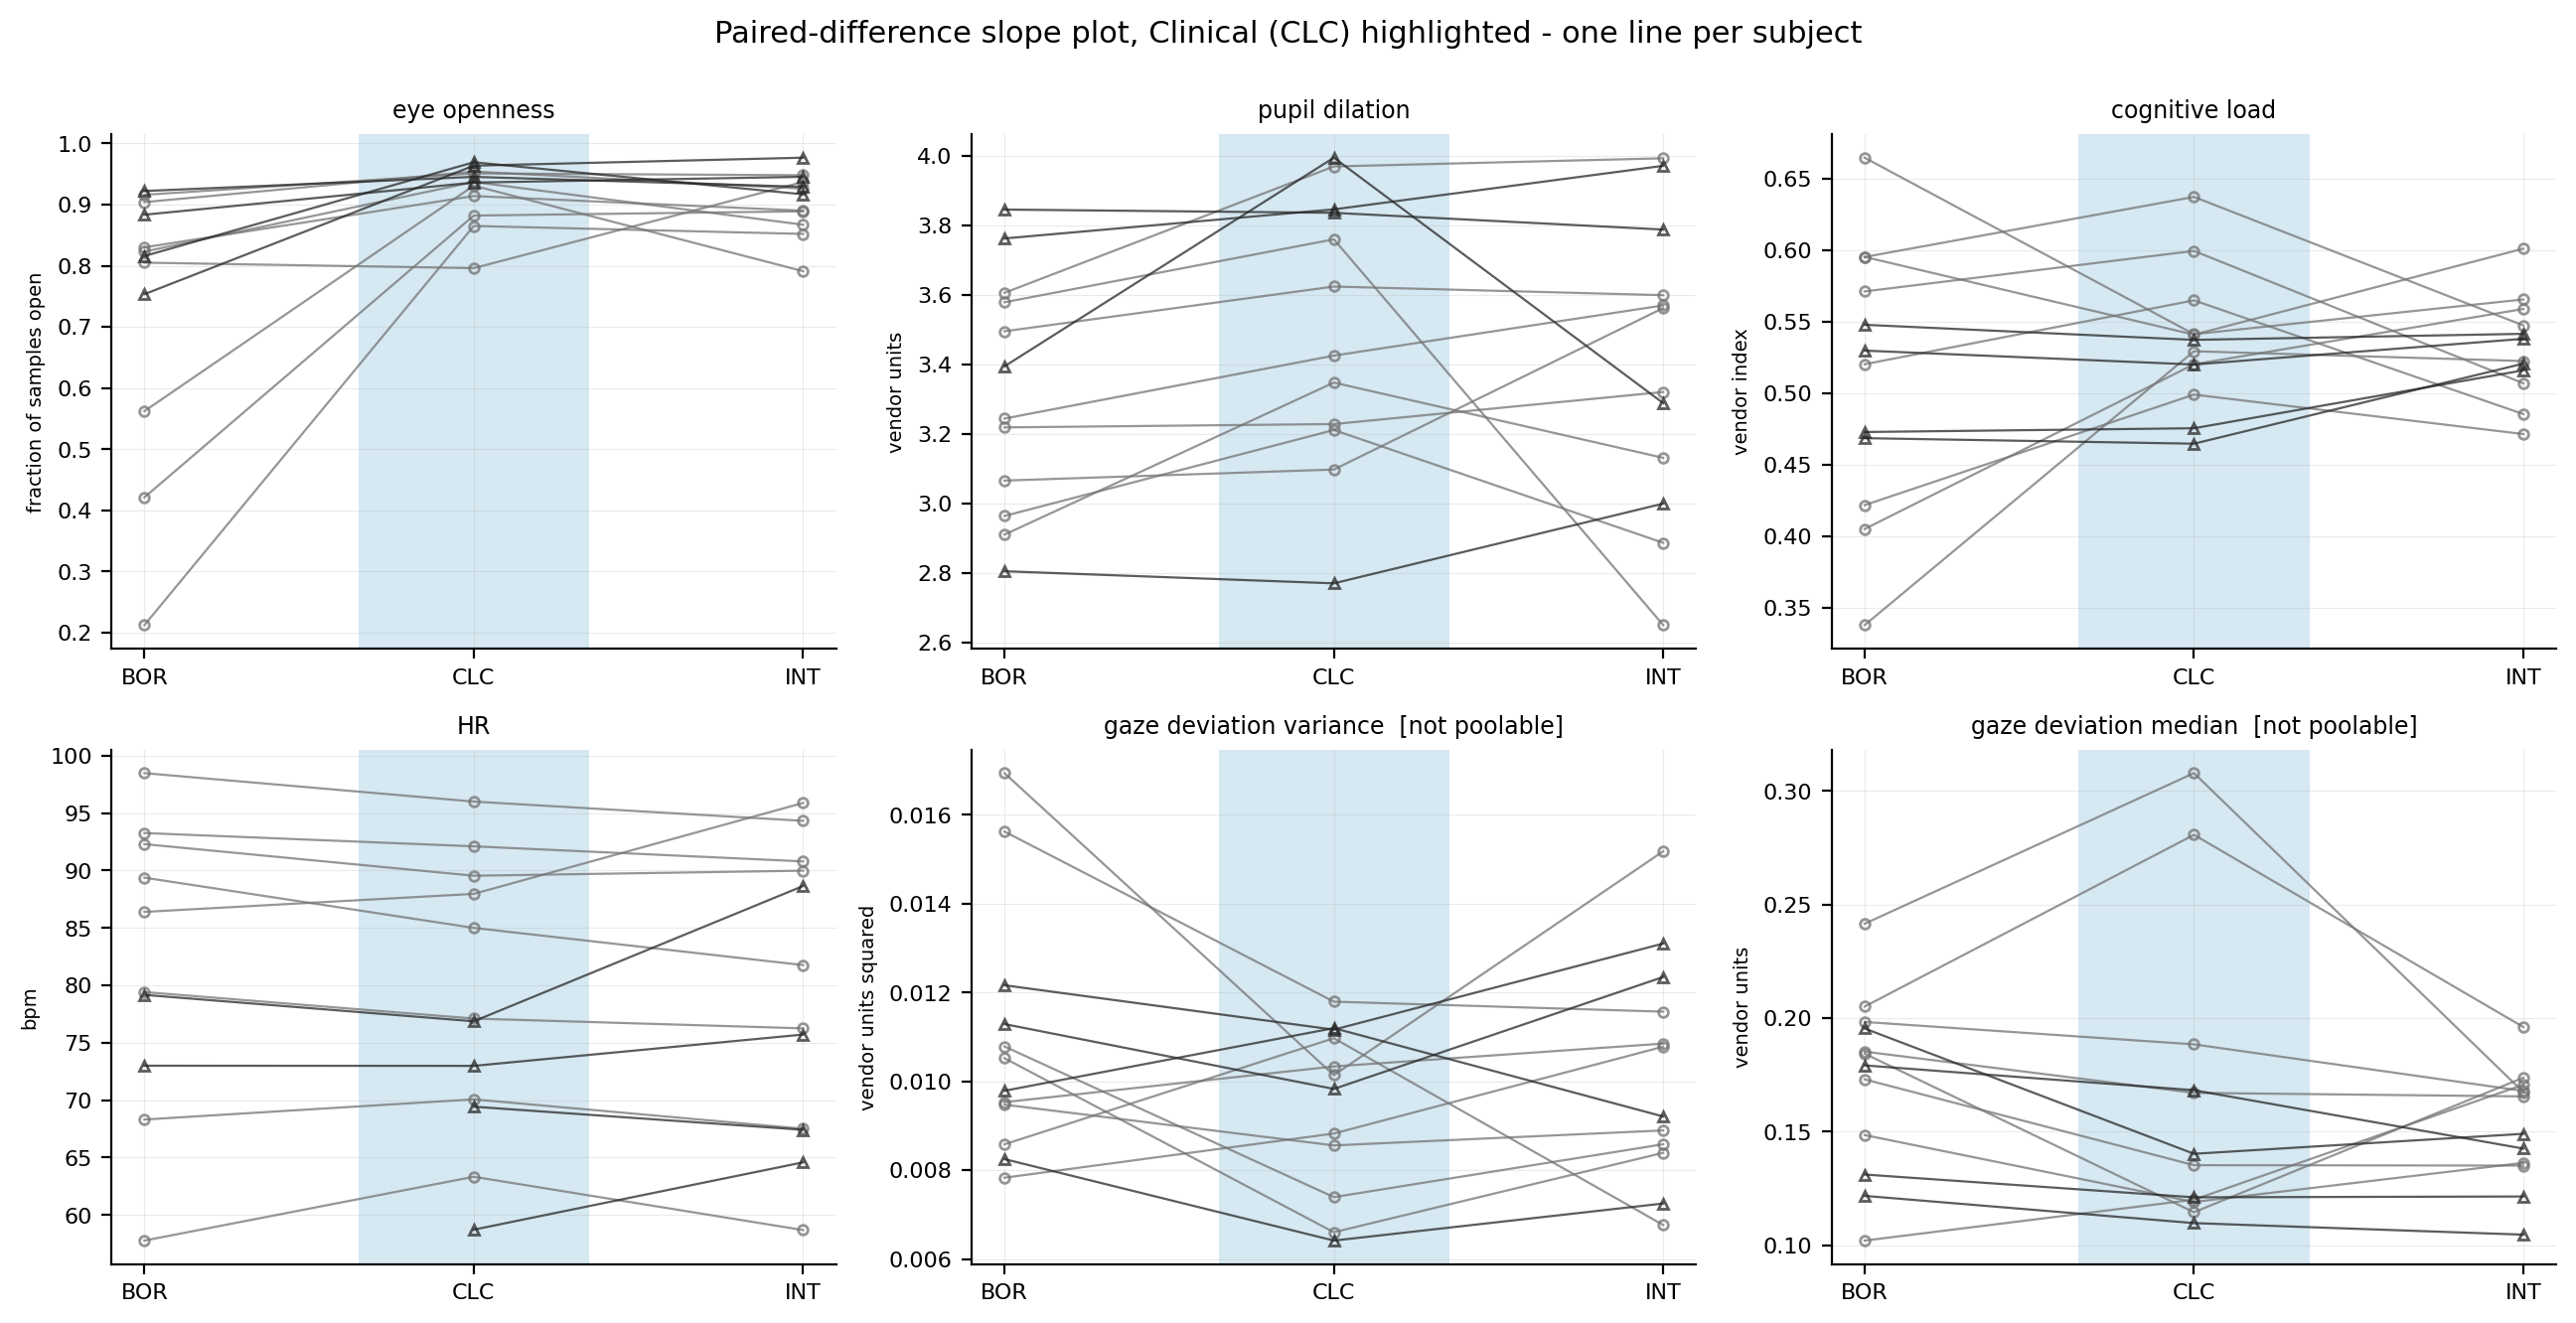

Data behind this chart, as committed beside it:
anchor_stimulus, channel, subject, round, stimulus, value, poolable
CLC, eye openness, S01, 1, BOR, 0.904, True
CLC, eye openness, S01, 1, CLC, 0.954, True
CLC, eye openness, S01, 1, INT, 0.926, True
CLC, eye openness, S02, 1, BOR, 0.805, True
CLC, eye openness, S02, 1, CLC, 0.796, True
CLC, eye openness, S02, 1, INT, 0.937, True
CLC, eye openness, S03, 1, BOR, 0.823, True
CLC, eye openness, S03, 1, CLC, 0.937, True
CLC, eye openness, S03, 1, INT, 0.867, True
CLC, eye openness, S04, 1, BOR, 0.916, True
CLC, eye openness, S04, 1, CLC, 0.951, True
CLC, eye openness, S04, 1, INT, 0.948, True
CLC, eye openness, S05, 1, BOR, 0.212, True
CLC, eye openness, S05, 1, CLC, 0.865, True
CLC, eye openness, S05, 1, INT, 0.852, True
CLC, eye openness, S06, 1, BOR, 0.83, True
CLC, eye openness, S06, 1, CLC, 0.914, True
CLC, eye openness, S06, 1, INT, 0.89, True
CLC, eye openness, S07, 1, BOR, 0.562, True
CLC, eye openness, S07, 1, CLC, 0.931, True
CLC, eye openness, S07, 1, INT, 0.791, True
CLC, eye openness, S08, 1, BOR, 0.421, True
CLC, eye openness, S08, 1, CLC, 0.882, True
CLC, eye openness, S08, 1, INT, 0.889, True
CLC, eye openness, R2-01, 2, BOR, 0.8158, True
CLC, eye openness, R2-01, 2, CLC, 0.9692, True
CLC, eye openness, R2-01, 2, INT, 0.9168, True
CLC, eye openness, R2-02, 2, BOR, 0.7534, True
CLC, eye openness, R2-02, 2, CLC, 0.9636, True
CLC, eye openness, R2-02, 2, INT, 0.9767, True
CLC, eye openness, R2-03, 2, BOR, 0.8834, True
CLC, eye openness, R2-03, 2, CLC, 0.936, True
CLC, eye openness, R2-03, 2, INT, 0.9454, True
CLC, eye openness, R2-04, 2, BOR, 0.9222, True
CLC, eye openness, R2-04, 2, CLC, 0.9453, True
CLC, eye openness, R2-04, 2, INT, 0.9291, True
CLC, pupil dilation, S01, 1, BOR, 2.965, True
CLC, pupil dilation, S01, 1, CLC, 3.212, True
CLC, pupil dilation, S01, 1, INT, 2.887, True
CLC, pupil dilation, S02, 1, BOR, 3.496, True
CLC, pupil dilation, S02, 1, CLC, 3.625, True
CLC, pupil dilation, S02, 1, INT, 3.6, True
CLC, pupil dilation, S03, 1, BOR, 3.066, True
CLC, pupil dilation, S03, 1, CLC, 3.098, True
CLC, pupil dilation, S03, 1, INT, 3.563, True
CLC, pupil dilation, S04, 1, BOR, 2.911, True
CLC, pupil dilation, S04, 1, CLC, 3.348, True
CLC, pupil dilation, S04, 1, INT, 3.132, True
CLC, pupil dilation, S05, 1, BOR, 3.219, True
CLC, pupil dilation, S05, 1, CLC, 3.229, True
CLC, pupil dilation, S05, 1, INT, 3.321, True
CLC, pupil dilation, S06, 1, BOR, 3.245, True
CLC, pupil dilation, S06, 1, CLC, 3.426, True
CLC, pupil dilation, S06, 1, INT, 3.57, True
CLC, pupil dilation, S07, 1, BOR, 3.579, True
CLC, pupil dilation, S07, 1, CLC, 3.76, True
CLC, pupil dilation, S07, 1, INT, 2.651, True
CLC, pupil dilation, S08, 1, BOR, 3.606, True
CLC, pupil dilation, S08, 1, CLC, 3.97, True
CLC, pupil dilation, S08, 1, INT, 3.993, True
... 156 more rows
